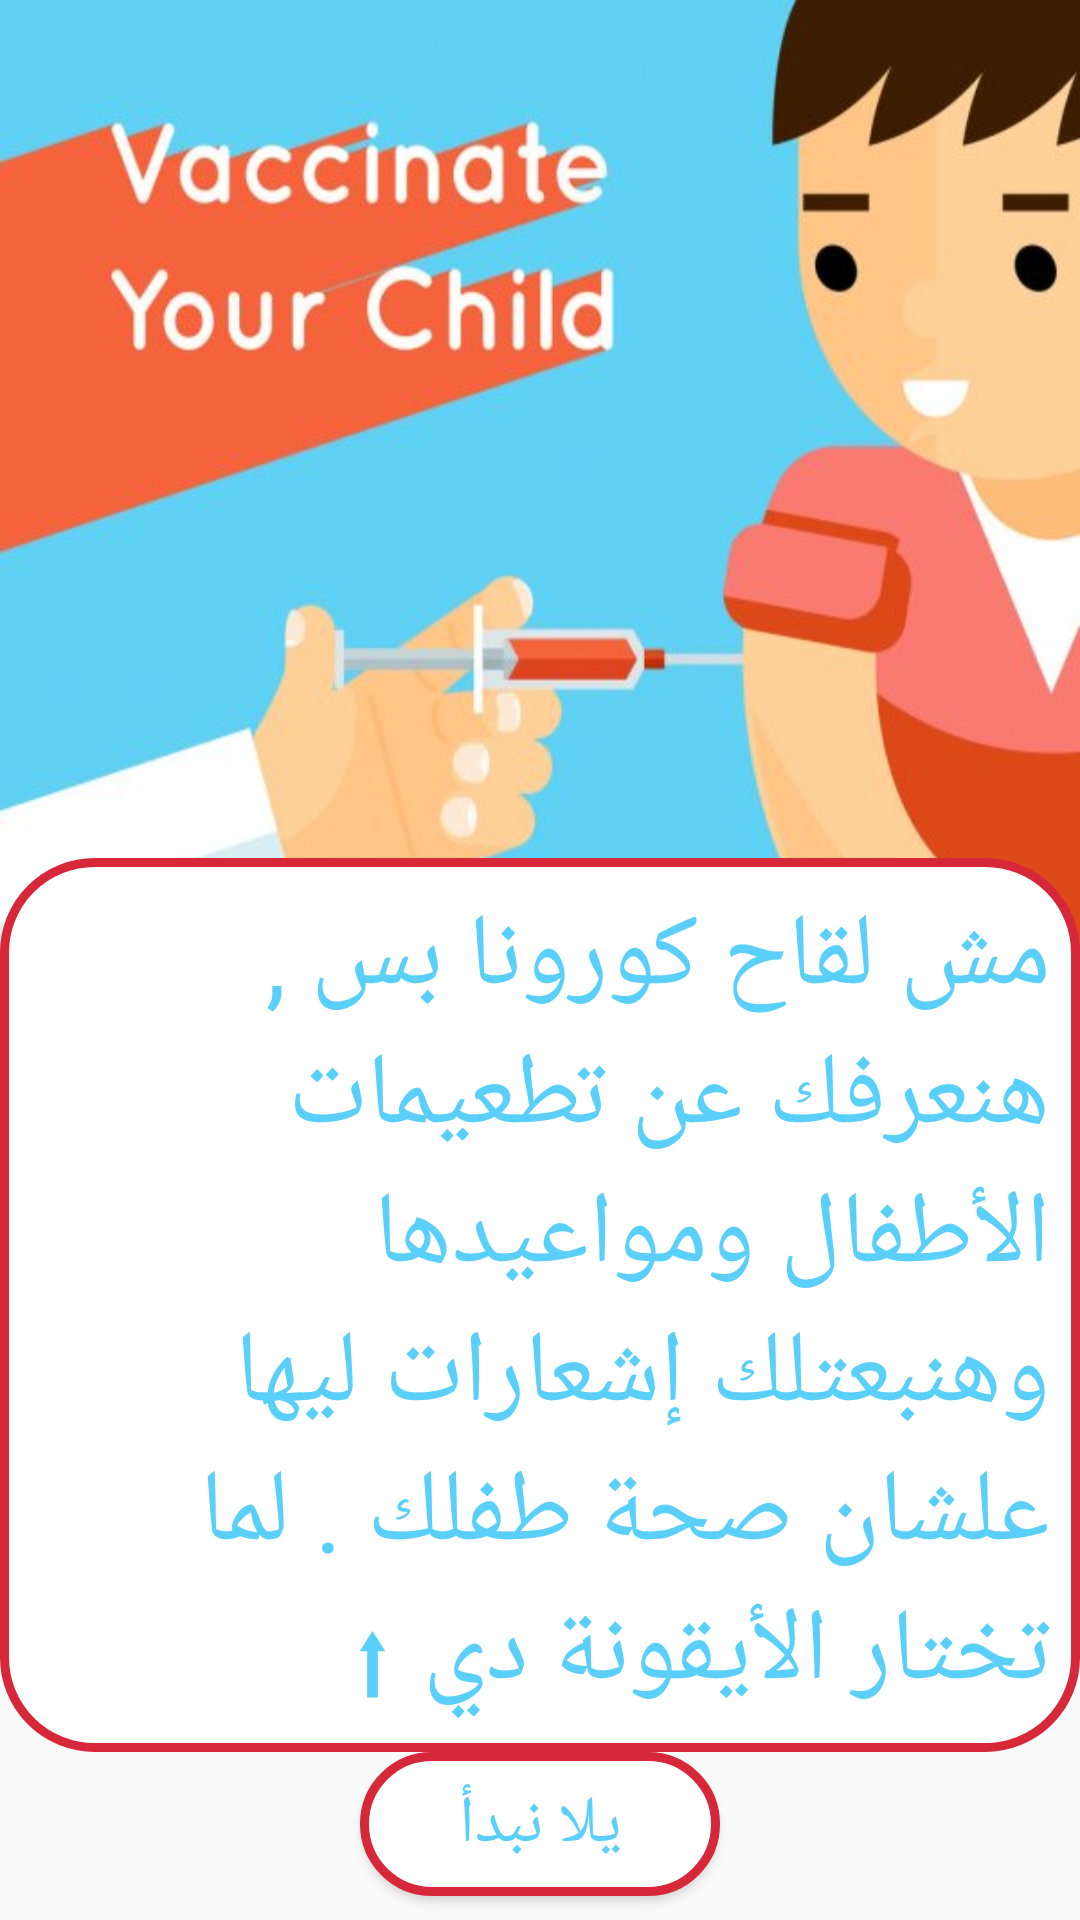

Reconstruct the res/layout file that produces this screen, plus the resources it refers to.
<!-- AndroidManifest.xml: application theme AppTheme -->
<!-- res/layout/kids_view.xml -->
<?xml version="1.0" encoding="utf-8"?>
<androidx.constraintlayout.widget.ConstraintLayout xmlns:android="http://schemas.android.com/apk/res/android"
    xmlns:app="http://schemas.android.com/apk/res-auto"
    xmlns:tools="http://schemas.android.com/tools"
    android:layout_width="match_parent"
    android:layout_height="match_parent">

    <ImageView
        android:id="@+id/imageView2"
        android:layout_width="match_parent"
        android:layout_height="@dimen/homeCovid19ScrollImages"
        android:scaleType="fitXY"
        app:layout_constraintBottom_toTopOf="@+id/textView2"
        app:layout_constraintEnd_toEndOf="parent"
        app:layout_constraintHorizontal_bias="0.0"
        app:layout_constraintStart_toStartOf="parent"
        app:layout_constraintTop_toTopOf="parent"
        app:layout_constraintVertical_bias="0.0"
        app:srcCompat="@drawable/kids_vaccine" />

    <TextView
        android:id="@+id/textView2"
        android:layout_width="match_parent"
        android:layout_height="wrap_content"
        android:padding="10dp"
        android:background="@drawable/oval_button_background"
        android:text="مش لقاح كورونا بس , هنعرفك عن تطعيمات الأطفال ومواعيدها وهنبعتلك إشعارات ليها علشان صحة طفلك . لما تختار الأيقونة دي ⬆"
        android:textAppearance="@style/TextAppearance.AppCompat.Display1"
        android:textColor="@color/colorPrimaryDark"
        app:layout_constraintEnd_toEndOf="parent"
        app:layout_constraintStart_toStartOf="parent"
app:layout_constraintBottom_toTopOf="@+id/button"
        app:layout_constraintVertical_bias="0.0" />

    <Button
        android:layout_margin="8dp"
        android:onClick="openMAin"
        android:elevation="10dp"
        android:id="@+id/button"
        android:layout_width="wrap_content"
        android:layout_height="wrap_content"
        android:background="@drawable/oval_button_background"
        android:text="يلا نبدأ"
        android:textAppearance="@style/TextAppearance.AppCompat.Large"
        android:textColor="@color/colorPrimaryDark"

        app:layout_constraintBottom_toBottomOf="parent"
        app:layout_constraintEnd_toEndOf="parent"
        app:layout_constraintStart_toStartOf="parent"/>

</androidx.constraintlayout.widget.ConstraintLayout>
<!-- resources referenced by this layout -->
<resources>
  <color name="colorPrimaryDark">#5acffa</color>
      //app bar
  <dimen name="homeCovid19ScrollImages">400dp</dimen>
  <!-- drawable kids_vaccine: jpg bitmap (drawable, 31561 bytes) -->
  <!-- drawable oval_button_background (drawable) -->
  <?xml version="1.0" encoding="utf-8"?>
  <shape xmlns:android="http://schemas.android.com/apk/res/android"
      android:shape="rectangle">
  
      <corners
          android:bottomLeftRadius="30dp"
          android:bottomRightRadius="30dp"
          android:radius="60dp"
          android:topLeftRadius="30dp"
          android:topRightRadius="30dp" />
      <padding
          android:bottom="0dp"
          android:left="0dp"
          android:right="0dp"
          android:top="0dp" />
      <size
          android:width="120dp"
          android:height="30dp" />
  
      <solid android:color="#FFF" />
  
      <stroke
          android:width="3dp"
          android:color="@color/colorPrimary" />
  
  </shape>
  <style name="AppTheme" parent="Theme.AppCompat.Light.DarkActionBar">
          
          <item name="colorAccent">@color/colorAccent</item>
          <item name="colorPrimaryDark">@color/colorPrimaryDark</item>
          <item name="colorPrimary">@color/colorPrimary</item>
      </style>
  <color name="colorPrimary">#d62839</color>
  <color name="colorAccent">#ba324f</color>
      //status bar
</resources>
